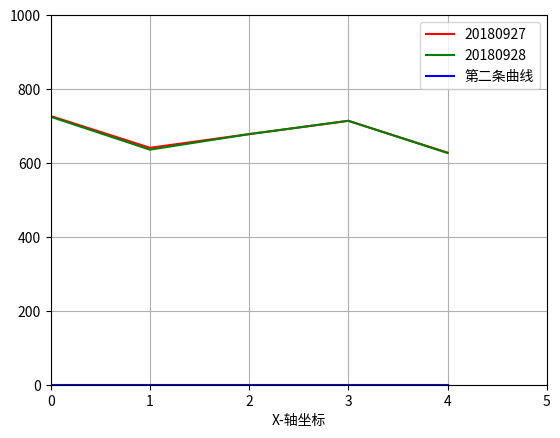

Write the Python code that produced this figure. (Note: this script raises an exception after producing the figure.)
#!/usr/bin/env python
# -*- coding: utf-8 -*-
# @Date    : 2018-09-13 23:13:28
# @Author  : brkstone (mc0909dz@hotmail.com)
# @Link    : https://github.com/listerma/pycode
# @notes   : 鸡汤+1


import matplotlib as mpl
import matplotlib.pyplot as plt


myfont = mpl.font_manager.FontProperties(
    fname='/Users/<user>/pycode/font/simhei.ttf')
plt.plot([727, 641, 678, 714, 628], 'r', label='20180927')
plt.plot([725, 636, 678, 714, 627], 'g', label='20180928')
plt.plot([0, 0, 0, 0, 0], 'b', label='第二条曲线')
plt.legend()
plt.grid(True)
plt.axis([0, 5, 0, 1000])
plt.xlabel('X-轴坐标', FontProperties=myfont)
plt.ylabel('Y-轴坐标', FontProperties=myfont)
plt.title('百分比演化图', FontProperties=myfont)
plt.show()
